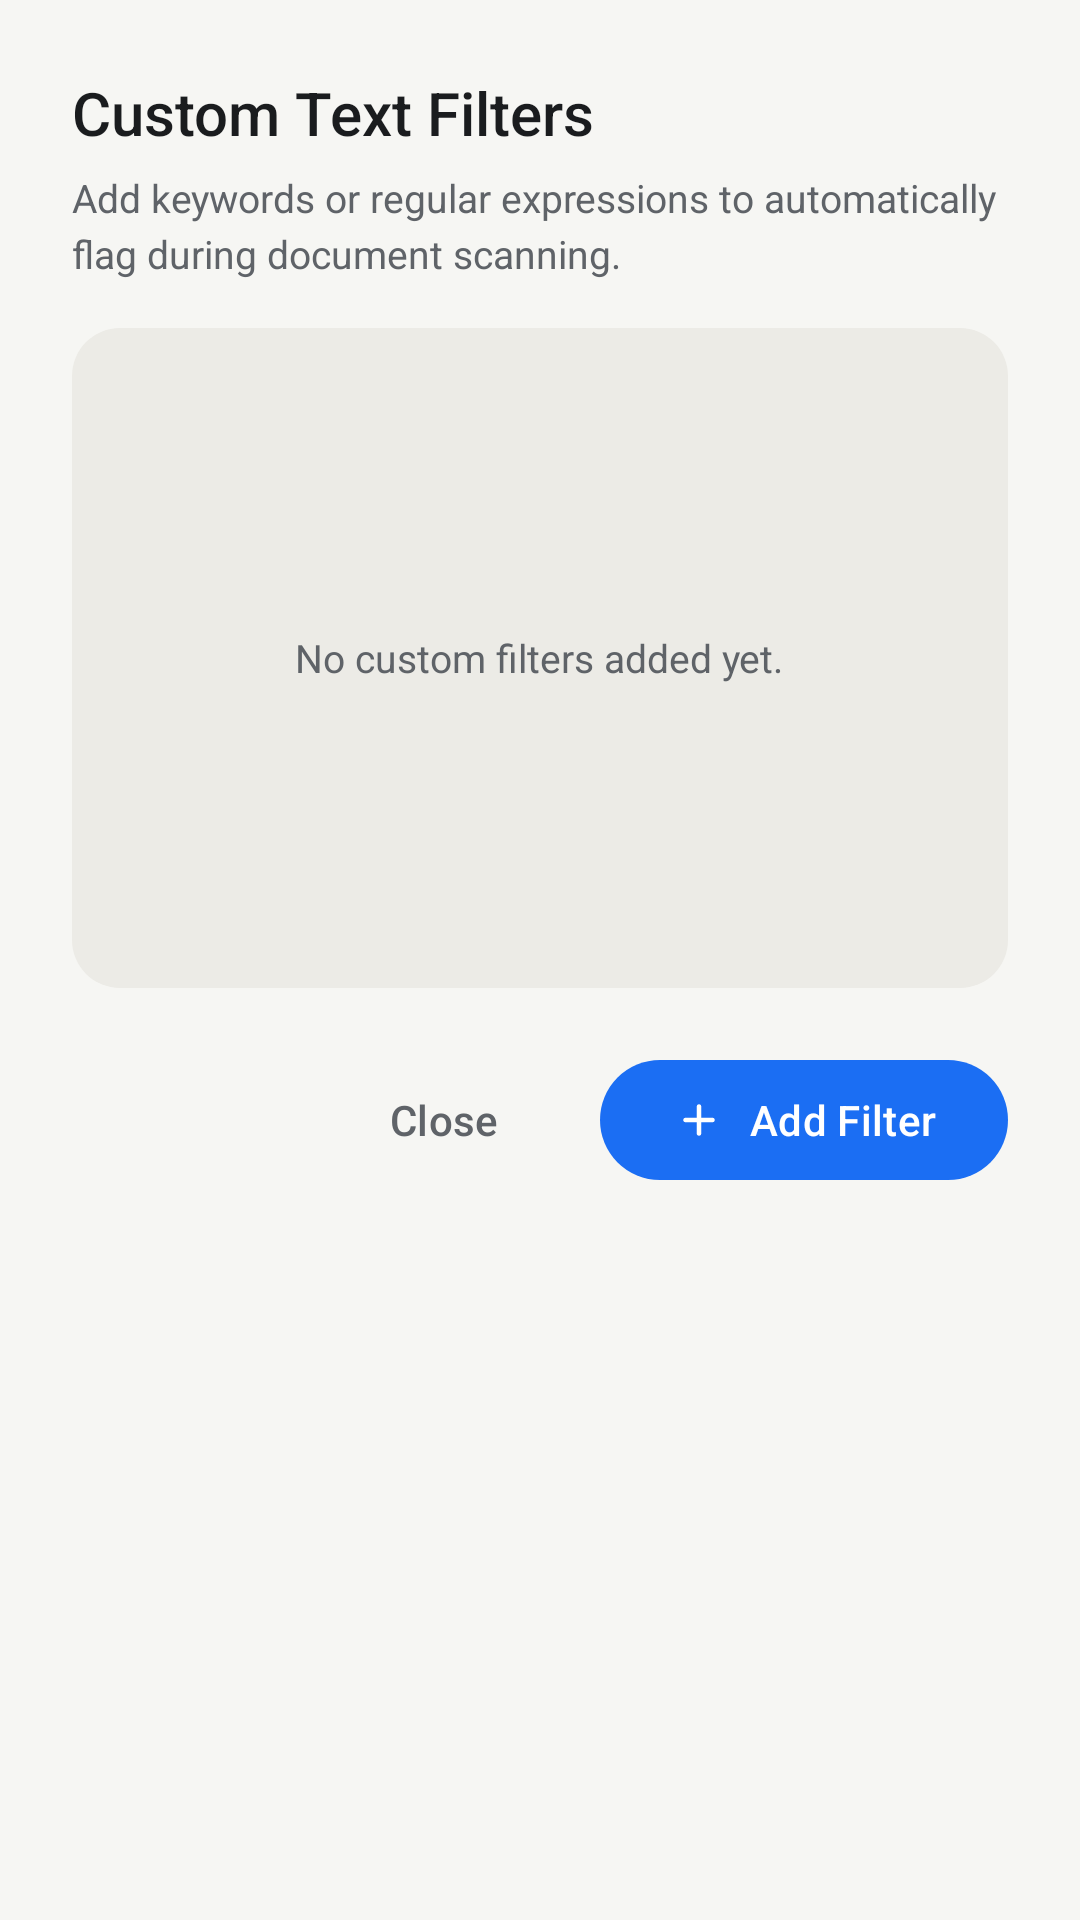

Here is an Android app screen rendered from its layout file. Give the layout XML and the strings, colors and styles it references.
<!-- AndroidManifest.xml: application theme Theme.ZenScan -->
<!-- res/layout/dialog_custom_filters.xml -->
<?xml version="1.0" encoding="utf-8"?>
<LinearLayout xmlns:android="http://schemas.android.com/apk/res/android"
    xmlns:app="http://schemas.android.com/apk/res-auto"
    android:layout_width="match_parent"
    android:layout_height="wrap_content"
    android:orientation="vertical"
    android:padding="24dp">

    <TextView
        android:layout_width="match_parent"
        android:layout_height="wrap_content"
        android:fontFamily="sans-serif-medium"
        android:text="@string/custom_filters"
        android:textColor="@color/text_primary"
        android:textSize="20sp" />

    <TextView
        android:layout_width="match_parent"
        android:layout_height="wrap_content"
        android:layout_marginTop="6dp"
        android:text="@string/custom_filters_dialog_desc"
        android:textColor="@color/text_secondary"
        android:textSize="13sp"
        android:lineSpacingMultiplier="1.2" />

    <FrameLayout
        android:layout_width="match_parent"
        android:layout_height="220dp"
        android:layout_marginTop="16dp"
        android:background="@drawable/badge_background"
        android:backgroundTint="@color/surface_container"
        android:padding="10dp">

        <ScrollView
            android:layout_width="match_parent"
            android:layout_height="match_parent">

            <LinearLayout
                android:id="@+id/rulesContainer"
                android:layout_width="match_parent"
                android:layout_height="wrap_content"
                android:orientation="vertical" />
        </ScrollView>

        <TextView
            android:id="@+id/tvEmptyRules"
            android:layout_width="wrap_content"
            android:layout_height="wrap_content"
            android:layout_gravity="center"
            android:gravity="center"
            android:padding="16dp"
            android:text="@string/custom_filters_empty"
            android:textColor="@color/text_secondary"
            android:textSize="13sp" />
    </FrameLayout>

    <LinearLayout
        android:layout_width="match_parent"
        android:layout_height="wrap_content"
        android:layout_marginTop="20dp"
        android:gravity="end"
        android:orientation="horizontal">

        <com.google.android.material.button.MaterialButton
            android:id="@+id/btnCancel"
            style="@style/Widget.Material3.Button.TextButton"
            android:layout_width="wrap_content"
            android:layout_height="wrap_content"
            android:layout_marginEnd="8dp"
            android:text="@string/exif_close"
            android:textColor="@color/text_secondary" />

        <com.google.android.material.button.MaterialButton
            android:id="@+id/btnAddFilter"
            style="@style/Widget.Material3.Button"
            android:layout_width="wrap_content"
            android:layout_height="wrap_content"
            app:backgroundTint="@color/accent_blue"
            android:text="@string/add_filter_btn"
            android:textColor="@color/white"
            app:icon="@drawable/ic_add"
            app:iconTint="@color/white" />
    </LinearLayout>
</LinearLayout>
<!-- resources referenced by this layout -->
<resources>
  <color name="accent_blue">#1B6EF3</color>
  <color name="surface_container">#ECEBE6</color>
  <color name="text_primary">#1A1C1E</color>
  <color name="text_secondary">#5F6368</color>
  <color name="white">#FFFFFFFF</color>
  <!-- drawable badge_background (drawable) -->
  <?xml version="1.0" encoding="utf-8"?>
  <shape xmlns:android="http://schemas.android.com/apk/res/android"
      android:shape="rectangle">
      <corners android:radius="@dimen/radius_medium" />
      <solid android:color="@color/white" />
  </shape>
  <!-- drawable ic_add (drawable) -->
  <?xml version="1.0" encoding="utf-8"?>
  <vector xmlns:android="http://schemas.android.com/apk/res/android"
      android:width="24dp"
      android:height="24dp"
      android:viewportWidth="24"
      android:viewportHeight="24">
      <path
          android:fillColor="#FF000000"
          android:pathData="M18,13h-5v5c0,0.55 -0.45,1 -1,1s-1,-0.45 -1,-1v-5H6c-0.55,0 -1,-0.45 -1,-1s0.45,-1 1,-1h5V6c0,-0.55 0.45,-1 1,-1s1,0.45 1,1v5h5c0.55,0 1,0.45 1,1s-0.45,1 -1,1z" />
  </vector>
  <string name="add_filter_btn">Add Filter</string>
  <string name="custom_filters">Custom Text Filters</string>
  <string name="custom_filters_dialog_desc">Add keywords or regular expressions to automatically flag during document scanning.</string>
  <string name="custom_filters_empty">No custom filters added yet.</string>
  <string name="exif_close">Close</string>
  <style name="Theme.ZenScan" parent="Theme.Material3.DayNight.NoActionBar">
          <item name="colorPrimary">@color/accent_blue</item>
          <item name="colorOnPrimary">@color/white</item>
          <item name="colorPrimaryContainer">@color/badge_blue_bg</item>
          <item name="colorOnPrimaryContainer">@color/text_primary</item>
          <item name="colorSecondary">@color/accent_green</item>
          <item name="colorOnSecondary">@color/white</item>
          <item name="colorSecondaryContainer">@color/badge_green_bg</item>
          <item name="colorOnSecondaryContainer">@color/text_primary</item>
          <item name="colorError">@color/accent_rose</item>
          <item name="colorErrorContainer">@color/badge_red_bg</item>
          <item name="colorOnErrorContainer">@color/text_primary</item>
          <item name="colorSurface">@color/card_bg</item>
          <item name="colorOnSurface">@color/text_primary</item>
          <item name="colorSurfaceVariant">@color/surface_container</item>
          <item name="colorOnSurfaceVariant">@color/text_secondary</item>
          <item name="colorSurfaceContainer">@color/surface_container</item>
          <item name="colorSurfaceContainerHigh">@color/card_bg</item>
          <item name="colorOutline">@color/border_color</item>
          <item name="colorOutlineVariant">@color/border_color</item>
          <item name="android:colorBackground">@color/window_background</item>
          <item name="android:windowBackground">@color/window_background</item>
          <item name="materialAlertDialogTheme">@style/ThemeOverlay.ZenScan.MaterialAlertDialog</item>
      </style>
  <dimen name="radius_medium">16dp</dimen>
  <color name="badge_blue_bg">#D8E6FF</color>
  <color name="accent_green">#1E8E3E</color>
  <color name="badge_green_bg">#D4EEDB</color>
  <color name="accent_rose">#B3261E</color>
  <color name="badge_red_bg">#F9DEDC</color>
  <color name="card_bg">#FFFFFFFF</color>
  <color name="border_color">#E2E2DC</color>
  <color name="window_background">@color/bg_light</color>
  <style name="ThemeOverlay.ZenScan.MaterialAlertDialog" parent="ThemeOverlay.Material3.MaterialAlertDialog">
          <item name="colorPrimary">@color/dialog_button_text</item>
          <item name="colorSurface">@color/card_bg</item>
          <item name="colorOnSurface">@color/text_primary</item>
          <item name="colorOnSurfaceVariant">@color/text_secondary</item>
      </style>
  <color name="bg_light">#F6F6F3</color>
  <color name="dialog_button_text">#1B6EF3</color>
</resources>
